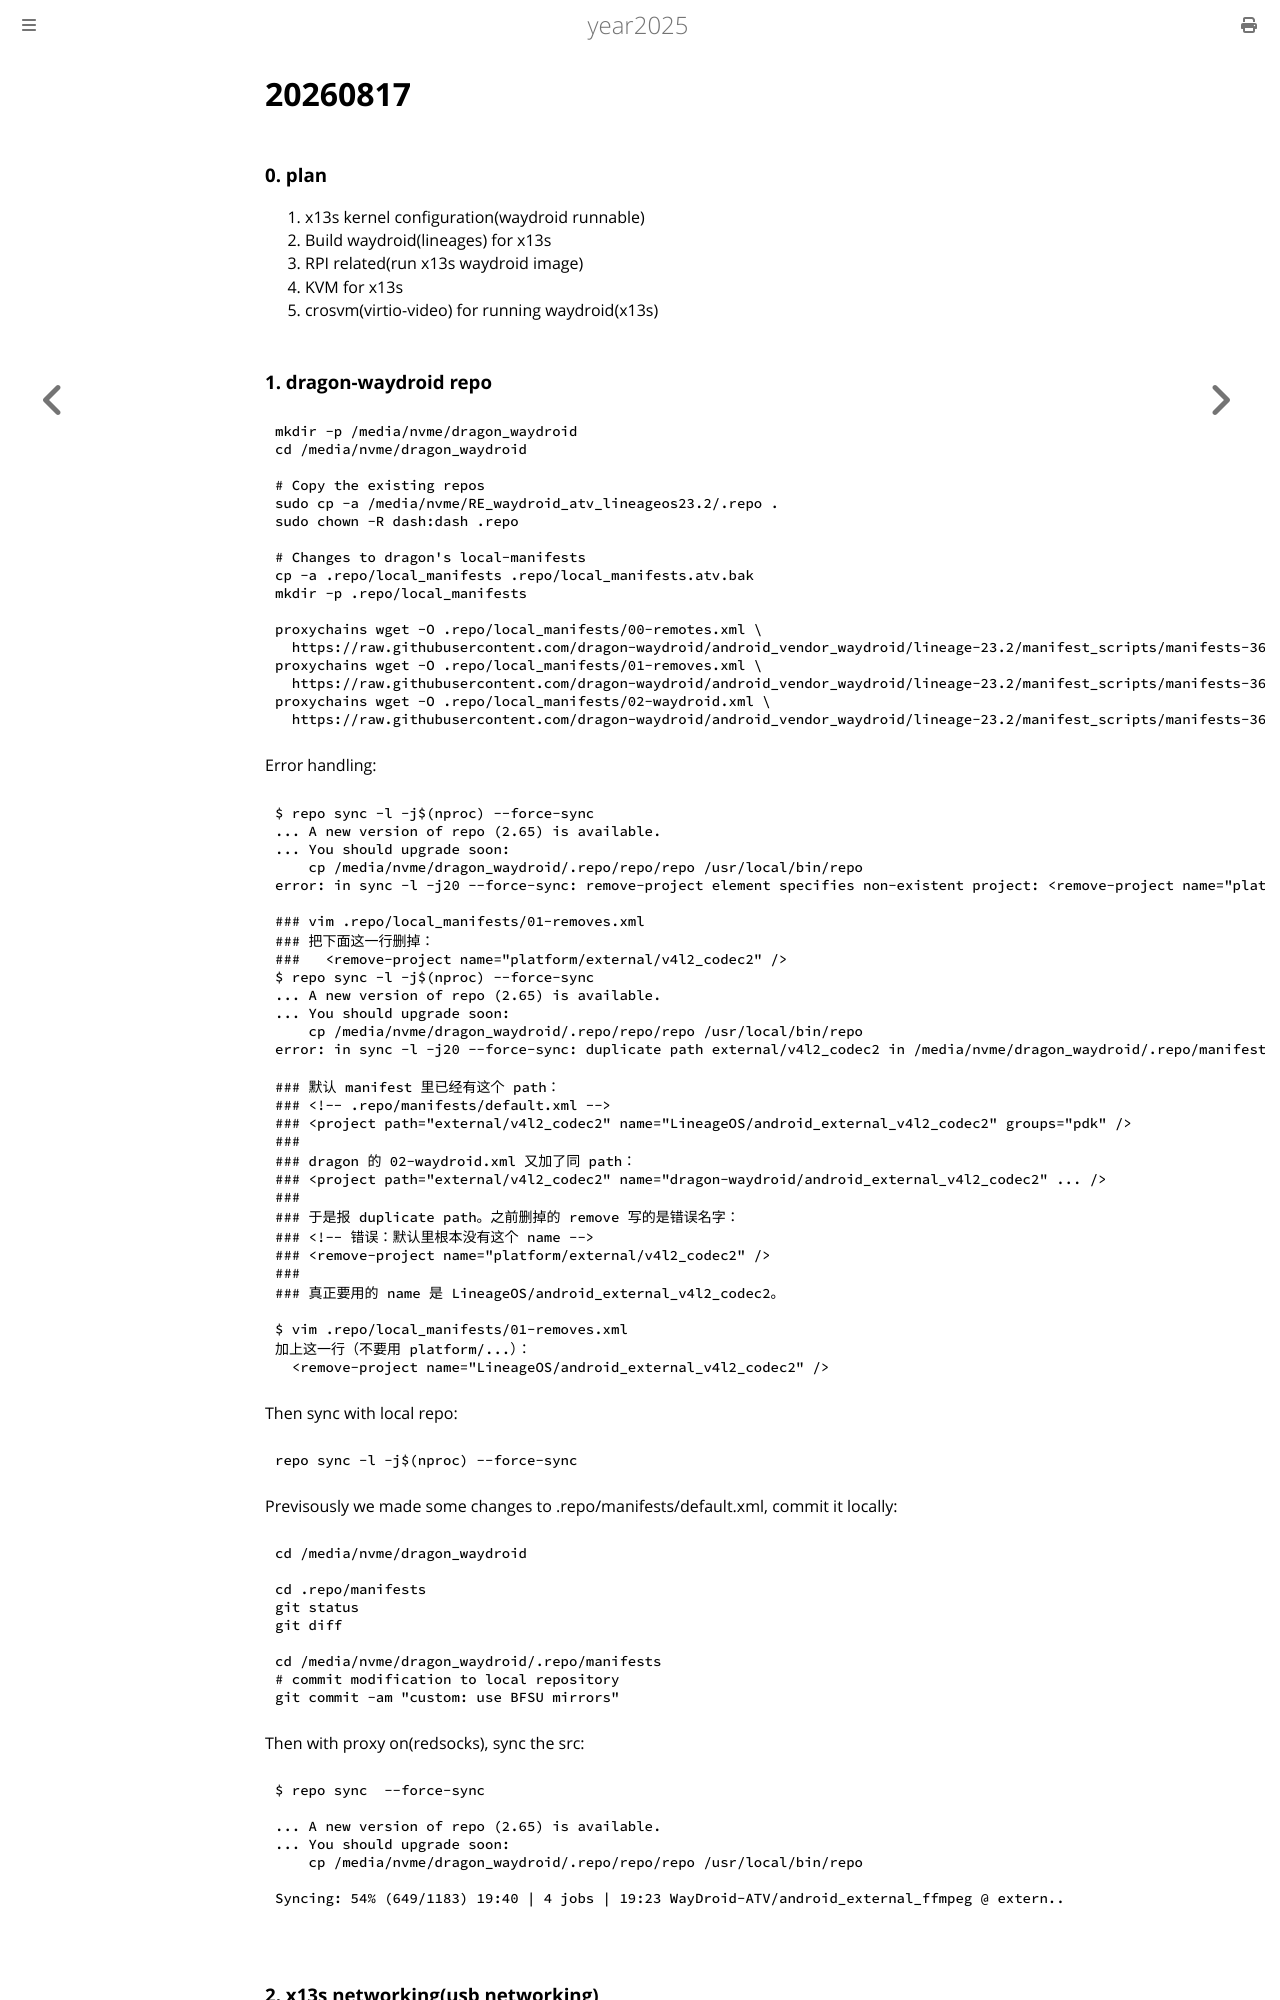

repository: purplepalmdash/Year2025 · page: 20260817.html · generator: mdbook

# 20260817
### 0. plan
1. x13s kernel configuration(waydroid runnable)
2. Build waydroid(lineages) for x13s
3. RPI related(run x13s waydroid image)
4. KVM for x13s
5. crosvm(virtio-video) for running waydroid(x13s)
